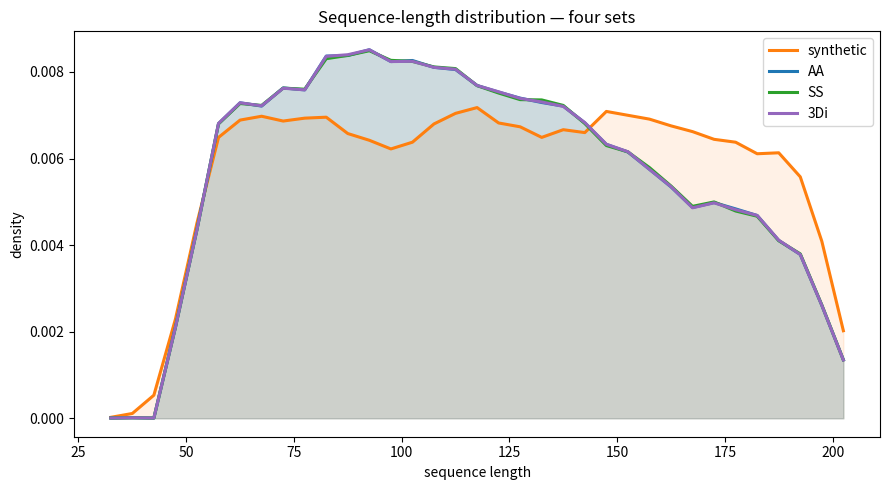
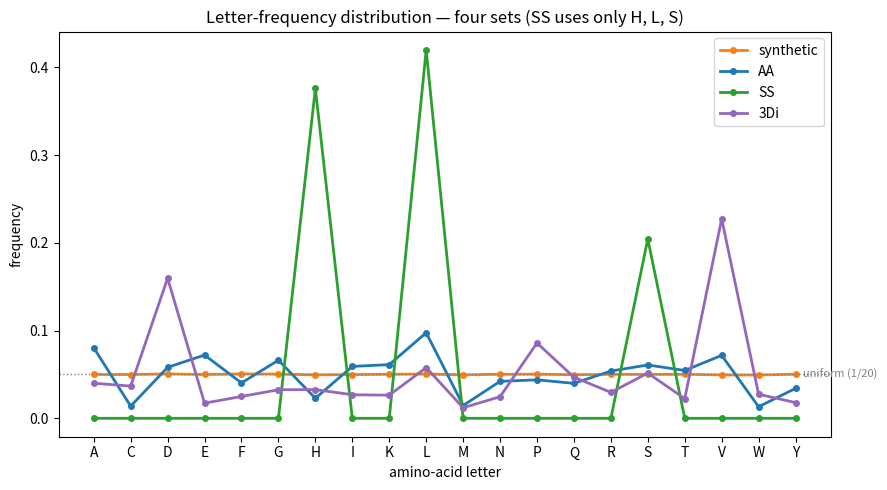
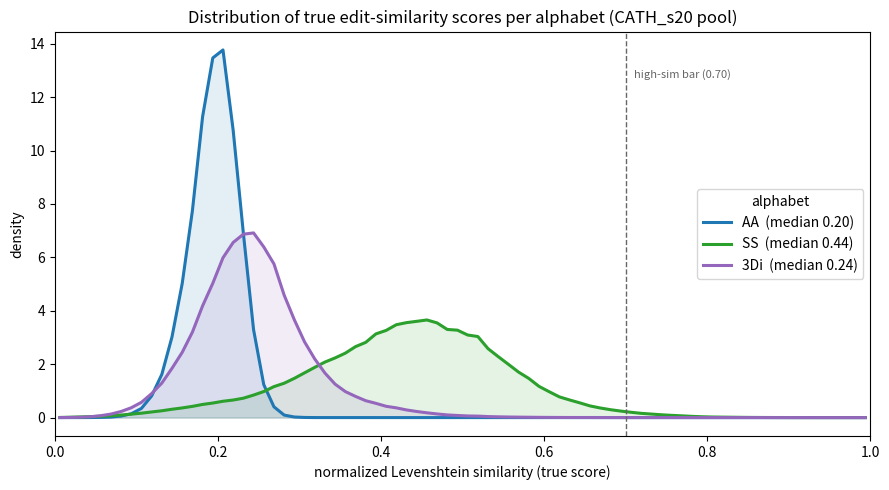

These charts were generated, in order, by the following Python code:
# ==========================================================================================
# The four sets, as directly-comparable CURVES — standalone, numbers baked in.
# Needs only numpy + matplotlib. Data: CATH_s20 pool + synthetic training set (colab29 §11d recipe).
# Produces 3 figures: (1) length distribution, (2) letter frequency, (3) true-score (normLev) distribution.
# ==========================================================================================
import numpy as np, matplotlib.pyplot as plt

COL = {"synthetic": "#ff7f0e", "AA": "#1f77b4", "SS": "#2ca02c", "3Di": "#9467bd"}
_sm = lambda y, k=3: np.convolve(np.asarray(y, float), np.ones(k)/k, mode="same")

# ---- 1) SEQUENCE LENGTH ----
LEN_X = np.array([32.5, 37.5, 42.5, 47.5, 52.5, 57.5, 62.5, 67.5, 72.5, 77.5, 82.5, 87.5, 92.5, 97.5, 102.5, 107.5, 112.5, 117.5, 122.5, 127.5, 132.5, 137.5, 142.5, 147.5, 152.5, 157.5, 162.5, 167.5, 172.5, 177.5, 182.5, 187.5, 192.5, 197.5, 202.5])
LEN = {
 "synthetic": [0.000000, 0.000067, 0.000267, 0.001267, 0.005333, 0.006933, 0.007200, 0.006533, 0.007200, 0.006867, 0.006733, 0.007267, 0.005733, 0.006267, 0.006667, 0.006200, 0.007533, 0.007400, 0.006600, 0.006467, 0.007133, 0.005867, 0.007000, 0.006933, 0.007333, 0.006733, 0.006667, 0.006867, 0.006333, 0.006133, 0.006667, 0.005533, 0.006200, 0.005000, 0.001067],
 "AA":        [0.000019, 0.000000, 0.000019, 0.000000, 0.006285, 0.006799, 0.007333, 0.007733, 0.006571, 0.008590, 0.007599, 0.008913, 0.008628, 0.007999, 0.008094, 0.008704, 0.007523, 0.007942, 0.007599, 0.007066, 0.007523, 0.007295, 0.006818, 0.006361, 0.005809, 0.006285, 0.005161, 0.004590, 0.004857, 0.005504, 0.004152, 0.004400, 0.003771, 0.003181, 0.000876],
 "SS":        [0.000019, 0.000000, 0.000019, 0.000000, 0.006288, 0.006802, 0.007316, 0.007697, 0.006669, 0.008517, 0.007621, 0.008783, 0.008745, 0.007945, 0.008117, 0.008669, 0.007564, 0.008002, 0.007488, 0.007050, 0.007545, 0.007469, 0.006669, 0.006288, 0.005945, 0.006230, 0.005201, 0.004668, 0.004820, 0.005506, 0.004039, 0.004458, 0.003811, 0.003125, 0.000915],
 "3Di":       [0.000019, 0.000000, 0.000019, 0.000000, 0.006285, 0.006799, 0.007352, 0.007714, 0.006590, 0.008571, 0.007599, 0.008913, 0.008685, 0.007942, 0.008094, 0.008704, 0.007523, 0.007961, 0.007580, 0.007085, 0.007504, 0.007333, 0.006780, 0.006380, 0.005828, 0.006266, 0.005161, 0.004628, 0.004800, 0.005504, 0.004152, 0.004400, 0.003790, 0.003162, 0.000876],
}

# ---- 2) LETTER FREQUENCY (shared 20-letter amino-acid axis) ----
LETTERS = list("ACDEFGHIKLMNPQRSTVWY")
LFREQ = {
 "synthetic": [0.04995, 0.04988, 0.05055, 0.04993, 0.05053, 0.05036, 0.04955, 0.04979, 0.05016, 0.05041, 0.04955, 0.05017, 0.05028, 0.04962, 0.05012, 0.05004, 0.05012, 0.04947, 0.04932, 0.05020],
 "AA":        [0.08039, 0.01385, 0.05811, 0.07206, 0.04033, 0.06621, 0.02282, 0.05912, 0.06116, 0.09752, 0.01456, 0.04212, 0.04384, 0.03982, 0.05387, 0.06077, 0.05448, 0.07169, 0.01317, 0.03411],
 "SS":        [0.00000, 0.00000, 0.00000, 0.00000, 0.00000, 0.00000, 0.37591, 0.00000, 0.00000, 0.41971, 0.00000, 0.00000, 0.00000, 0.00000, 0.00000, 0.20437, 0.00000, 0.00000, 0.00000, 0.00000],
 "3Di":       [0.04000, 0.03669, 0.15959, 0.01729, 0.02488, 0.03253, 0.03273, 0.02683, 0.02638, 0.05777, 0.01205, 0.02459, 0.08578, 0.04683, 0.02955, 0.05151, 0.02244, 0.22725, 0.02741, 0.01791],
}

# ---- 3) TRUE-SCORE (normLev) DISTRIBUTION, eval feeds ----
SCORE_X = np.linspace(0.00625, 0.99375, 80)
SCORE = {
 "AA":  [0.0000, 0.0000, 0.0000, 0.0013, 0.0053, 0.0155, 0.0339, 0.1205, 0.2731, 0.6395, 1.5191, 2.6931, 4.8603, 7.5120, 10.8673, 15.4238, 14.1068, 11.7669, 6.3916, 2.5437, 0.9409, 0.2182, 0.0512, 0.0131, 0.0011, 0.0016, 0.0000, 0.0000, 0.0000, 0.0003, 0.0000, 0.0000, 0.0000, 0.0000, 0.0000, 0.0000, 0.0000, 0.0000, 0.0000, 0.0000, 0.0000, 0.0000, 0.0000, 0.0000, 0.0000, 0.0000, 0.0000, 0.0000, 0.0000, 0.0000, 0.0000, 0.0000, 0.0000, 0.0000, 0.0000, 0.0000, 0.0000, 0.0000, 0.0000, 0.0000, 0.0000, 0.0000, 0.0000, 0.0000, 0.0000, 0.0000, 0.0000, 0.0000, 0.0000, 0.0000, 0.0000, 0.0000, 0.0000, 0.0000, 0.0000, 0.0000, 0.0000, 0.0000, 0.0000, 0.0000],
 "SS":  [0.0008, 0.0147, 0.0256, 0.0347, 0.0480, 0.0691, 0.0915, 0.1272, 0.1640, 0.2051, 0.2638, 0.2971, 0.3763, 0.4118, 0.4723, 0.5931, 0.5699, 0.6723, 0.7305, 0.7761, 1.0220, 1.1284, 1.3284, 1.4025, 1.6780, 1.9450, 2.0183, 2.2730, 2.4125, 2.5514, 3.0059, 2.8909, 3.5040, 3.3955, 3.5315, 3.7377, 3.5427, 3.6862, 3.4080, 2.8056, 3.6064, 2.8650, 2.6354, 2.2429, 1.9690, 1.7703, 1.3665, 1.2601, 0.8806, 0.7654, 0.6803, 0.5344, 0.4416, 0.3352, 0.3035, 0.2494, 0.1819, 0.1693, 0.1288, 0.1011, 0.0859, 0.0651, 0.0475, 0.0253, 0.0221, 0.0176, 0.0112, 0.0099, 0.0051, 0.0032, 0.0040, 0.0013, 0.0019, 0.0003, 0.0003, 0.0008, 0.0000, 0.0003, 0.0000, 0.0000],
 "3Di": [0.0000, 0.0016, 0.0144, 0.0224, 0.0589, 0.1307, 0.2027, 0.3507, 0.5521, 0.8134, 1.3276, 1.7346, 2.4752, 3.1187, 4.0055, 5.4285, 5.6544, 6.8703, 7.1487, 6.5817, 7.0146, 5.5760, 4.6717, 3.5126, 2.7976, 2.1981, 1.5940, 1.2145, 0.9460, 0.7633, 0.6721, 0.4627, 0.4659, 0.3416, 0.2864, 0.2328, 0.1670, 0.1392, 0.1045, 0.0552, 0.0797, 0.0499, 0.0365, 0.0280, 0.0219, 0.0168, 0.0128, 0.0104, 0.0061, 0.0045, 0.0037, 0.0032, 0.0032, 0.0037, 0.0008, 0.0019, 0.0008, 0.0005, 0.0008, 0.0013, 0.0013, 0.0003, 0.0005, 0.0005, 0.0003, 0.0000, 0.0005, 0.0005, 0.0000, 0.0005, 0.0000, 0.0000, 0.0003, 0.0000, 0.0005, 0.0000, 0.0000, 0.0000, 0.0000, 0.0000],
}
SMED = {"AA": 0.198, "SS": 0.437, "3Di": 0.238}

# ---------- FIGURE 1: lengths ----------
plt.figure(figsize=(9, 5))
for k in ["synthetic", "AA", "SS", "3Di"]:
    plt.plot(LEN_X, _sm(LEN[k]), color=COL[k], lw=2.2, label=k)
    plt.fill_between(LEN_X, _sm(LEN[k]), color=COL[k], alpha=0.10)
plt.xlabel("sequence length"); plt.ylabel("density")
plt.title("Sequence-length distribution — four sets")
plt.legend(); plt.tight_layout(); plt.savefig("four_sets_lengths.png", dpi=150, bbox_inches="tight"); plt.show()

# ---------- FIGURE 2: letter frequency ----------
x = np.arange(20)
plt.figure(figsize=(9, 5))
for k in ["synthetic", "AA", "SS", "3Di"]:
    plt.plot(x, LFREQ[k], color=COL[k], lw=2.0, marker="o", ms=4, label=k)
plt.axhline(1/20, ls=":", lw=1, color="0.5")
plt.text(19.2, 1/20, "uniform (1/20)", fontsize=8, color="0.5", va="center")
plt.xticks(x, LETTERS); plt.xlabel("amino-acid letter"); plt.ylabel("frequency")
plt.title("Letter-frequency distribution — four sets (SS uses only H, L, S)")
plt.legend(); plt.tight_layout(); plt.savefig("four_sets_letterfreq.png", dpi=150, bbox_inches="tight"); plt.show()

# ---------- FIGURE 3: score (normLev) distribution ----------
plt.figure(figsize=(9, 5))
for k in ["AA", "SS", "3Di"]:
    plt.plot(SCORE_X, _sm(SCORE[k]), color=COL[k], lw=2.2, label=f"{k}  (median {SMED[k]:.2f})")
    plt.fill_between(SCORE_X, _sm(SCORE[k]), color=COL[k], alpha=0.12)
plt.axvline(0.70, ls="--", lw=1, color="0.4")
plt.text(0.71, plt.ylim()[1]*0.88, "high-sim bar (0.70)", fontsize=8, color="0.4")
plt.xlabel("normalized Levenshtein similarity (true score)"); plt.ylabel("density")
plt.title("Distribution of true edit-similarity scores per alphabet (CATH_s20 pool)")
plt.legend(title="alphabet"); plt.xlim(0, 1); plt.tight_layout()
plt.savefig("four_sets_score_distribution.png", dpi=150, bbox_inches="tight"); plt.show()
